Labelled photos from "dataset_split", an image-classification folder in Ibad2004/plant_Disease_detection. The possible labels are: pepper bell bacterial spot, pepper bell healthy, potato early blight, potato late blight, potato healthy, tomato bacterial spot, tomato early blight, tomato late blight, tomato leaf mold, tomato septoria leaf spot, tomato two-spotted spider mite, tomato target spot, tomato yellow leaf curl virus, tomato mosaic virus, tomato healthy.

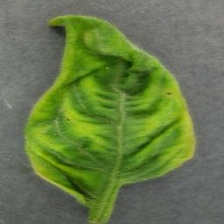
Label: tomato yellow leaf curl virus

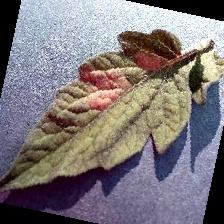
Label: tomato leaf mold

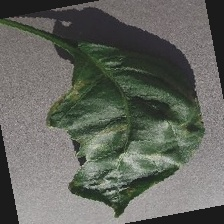
Label: pepper bell bacterial spot

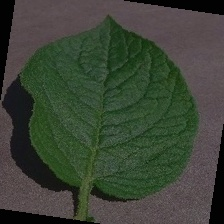
Label: potato healthy

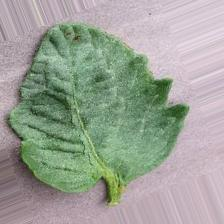
Label: tomato bacterial spot

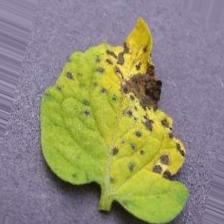
Label: tomato septoria leaf spot
